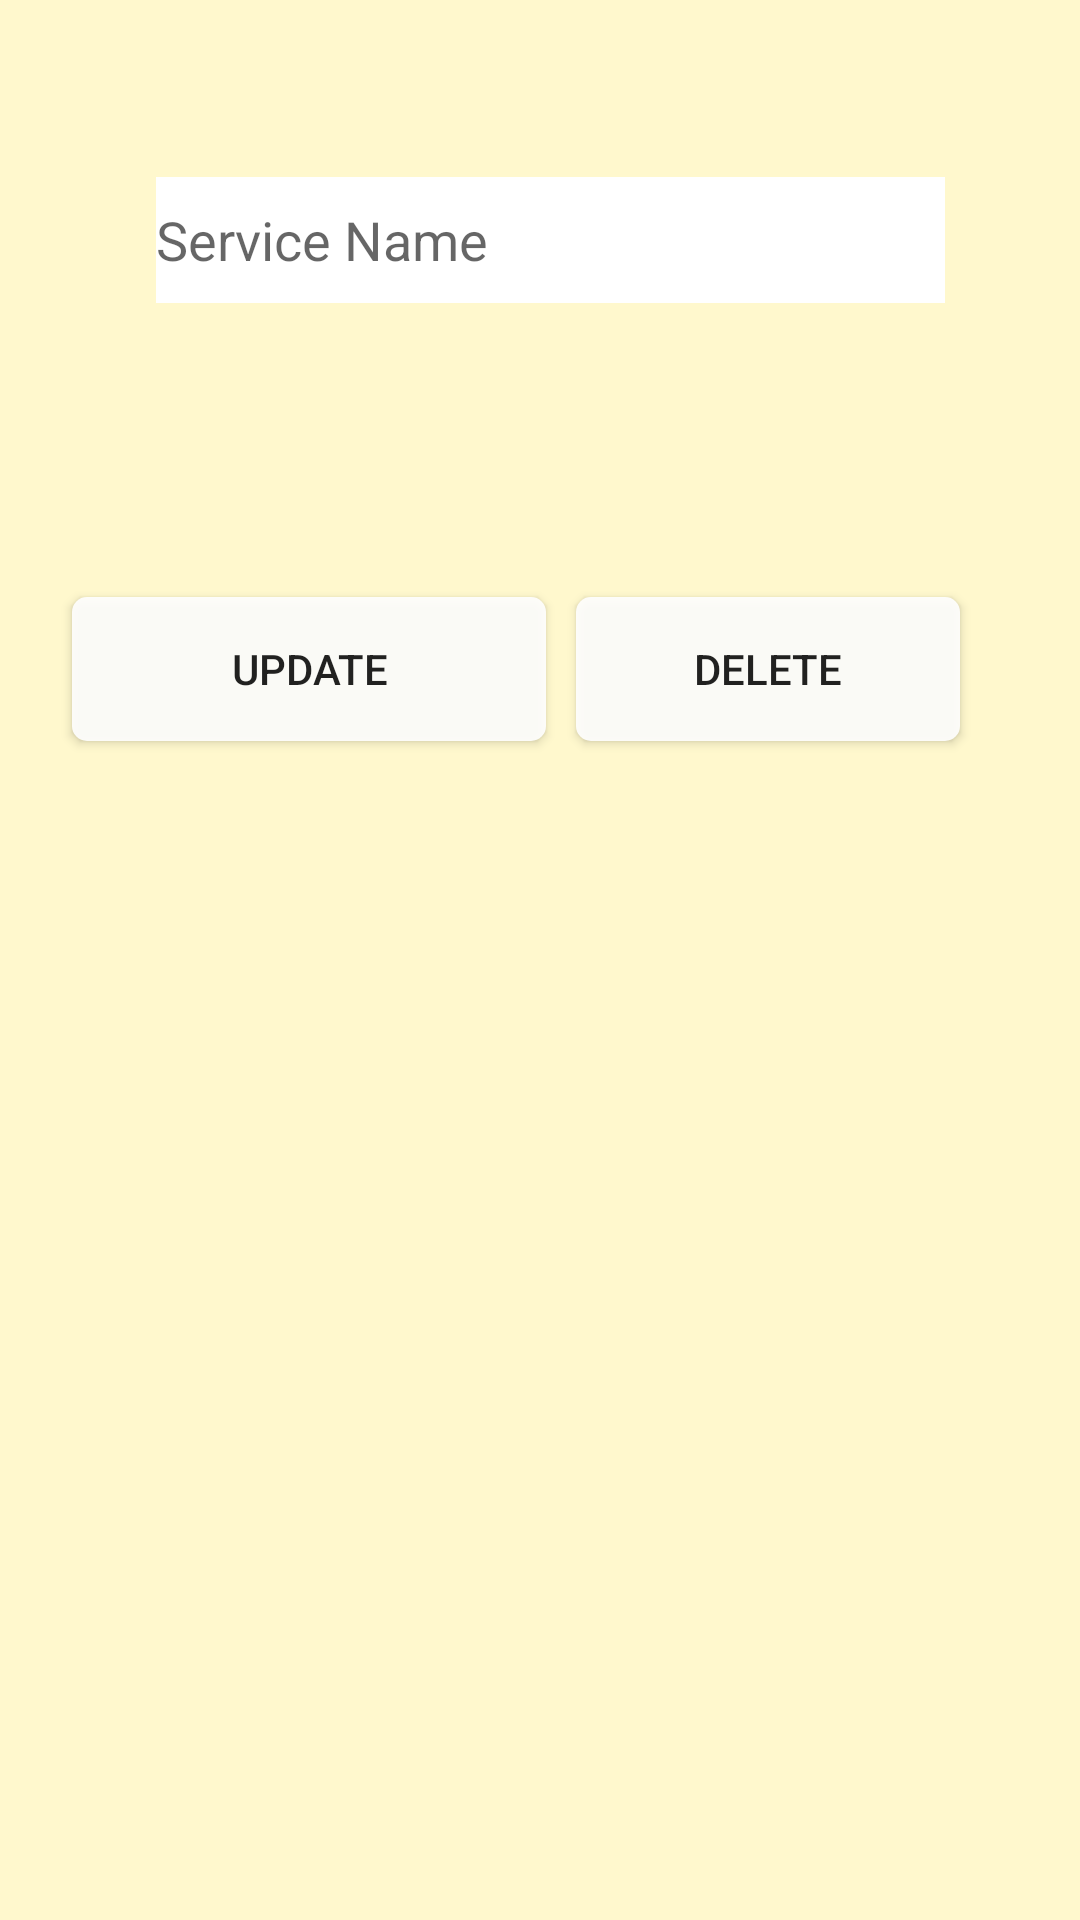

Reconstruct the res/layout file that produces this screen, plus the resources it refers to.
<!-- AndroidManifest.xml: application theme AppTheme -->
<!-- res/layout/layout_updatedelet_services.xml -->
<?xml version="1.0" encoding="utf-8"?>
<RelativeLayout xmlns:android="http://schemas.android.com/apk/res/android"
    android:layout_width="match_parent"
    android:layout_height="match_parent"
    android:background="@color/NovigradYellow">

    <EditText
        android:id="@+id/editTextUpdateServices"
        android:layout_width="wrap_content"
        android:layout_height="42dp"
        android:layout_alignParentStart="true"
        android:layout_alignParentTop="true"
        android:layout_alignParentEnd="true"
        android:layout_centerHorizontal="true"
        android:layout_marginStart="52dp"
        android:layout_marginTop="59dp"
        android:layout_marginEnd="45dp"
        android:background="@color/cardview_light_background"
        android:ems="10"
        android:hint="Service Name"
        android:inputType="textPersonName" />

    <Button
        android:id="@+id/buttonUpdateServices"
        android:layout_width="158dp"
        android:layout_height="wrap_content"
        android:layout_below="@+id/editTextUpdateServices"
        android:layout_alignParentStart="true"
        android:layout_marginStart="24dp"
        android:layout_marginTop="98dp"
        android:background="@drawable/roundedlayout"
        android:text="Update" />

    <Button
        android:id="@+id/buttonDeleteServices"
        android:layout_width="128dp"
        android:layout_height="wrap_content"
        android:layout_below="@+id/editTextUpdateServices"
        android:layout_alignParentEnd="true"
        android:layout_marginTop="98dp"
        android:layout_marginEnd="40dp"
        android:background="@drawable/roundedlayout"
        android:text="Delete" />
</RelativeLayout>
<!-- resources referenced by this layout -->
<resources>
  <color name="NovigradYellow">#fff8cd</color>
  <!-- drawable roundedlayout (drawable) -->
  <?xml version="1.0" encoding="utf-8"?>
  <shape xmlns:android="http://schemas.android.com/apk/res/android"
      android:shape="rectangle">
      <solid android:color="#E6FFFFFF" />
      <corners
          android:bottomLeftRadius="5dp"
          android:bottomRightRadius="5dp"
          android:topLeftRadius="5dp"
          android:topRightRadius="5dp" />
  </shape>
</resources>
